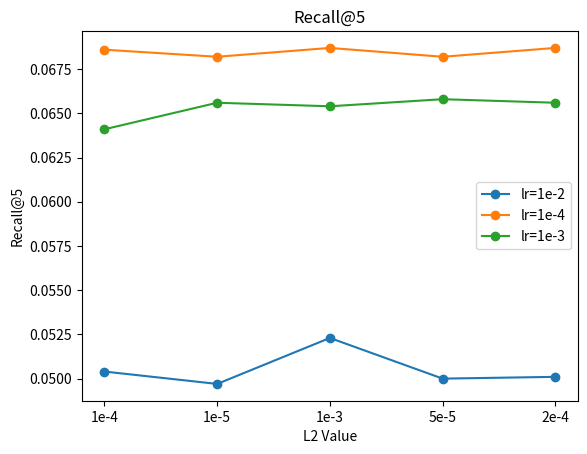
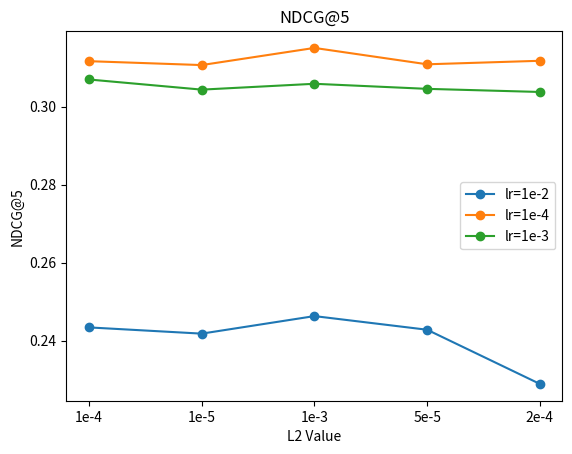
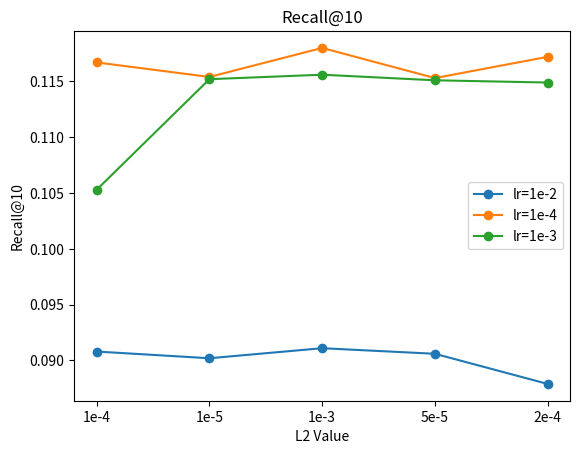
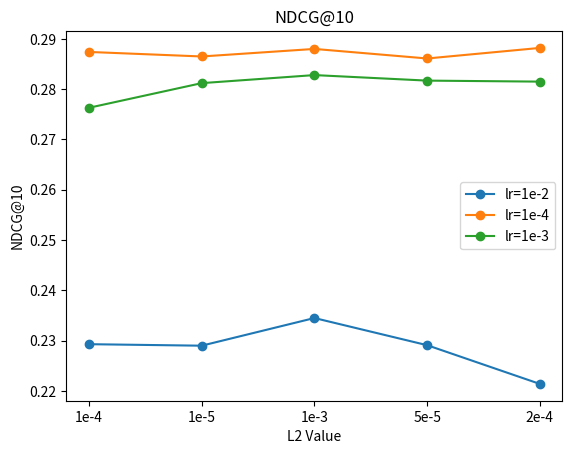

The matplotlib source for these figures, in order:
import os
import matplotlib.pyplot as plt

# 创建保存图像的文件夹
output_dir = "output_images"
if not os.path.exists(output_dir):
    os.makedirs(output_dir)

# 数据
learning_rates = ['1e-2', '1e-4', '1e-3']
l2_values = ['1e-4', '1e-5', '1e-3', '5e-5', '2e-4']
results = {
    'Recall@5': [
        [0.0504, 0.0497, 0.0523, 0.0500, 0.0501],
        [0.0686, 0.0682, 0.0687, 0.0682, 0.0687],
        [0.0641, 0.0656, 0.0654, 0.0658, 0.0656]
    ],
    'NDCG@5': [
        [0.2434, 0.2418, 0.2463, 0.2428, 0.2289],
        [0.3117, 0.3107, 0.3151, 0.3109, 0.3118],
        [0.3070, 0.3044, 0.3059, 0.3046, 0.3038]
    ],
    'Recall@10': [
        [0.0908, 0.0902, 0.0911, 0.0906, 0.0879],
        [0.1167, 0.1154, 0.1180, 0.1153, 0.1172],
        [0.1053, 0.1152, 0.1156, 0.1151, 0.1149]
    ],
    'NDCG@10': [
        [0.2293, 0.2290, 0.2345, 0.2291, 0.2214],
        [0.2874, 0.2865, 0.2880, 0.2861, 0.2882],
        [0.2763, 0.2812, 0.2828, 0.2817, 0.2815]
    ]
}

# 定义绘图函数
def plot_metric(metric_name, metric_data):
    plt.figure()
    for i, lr in enumerate(learning_rates):
        plt.plot(l2_values, metric_data[i], marker='o', label=f'lr={lr}')
    plt.title(metric_name)
    plt.xlabel('L2 Value')
    plt.ylabel(metric_name)
    plt.legend()
    plt.savefig(os.path.join(output_dir, f'{metric_name}_lr_l2.png'))

# 绘制并保存所有指标图像
for metric_name, metric_data in results.items():
    plot_metric(metric_name, metric_data)
